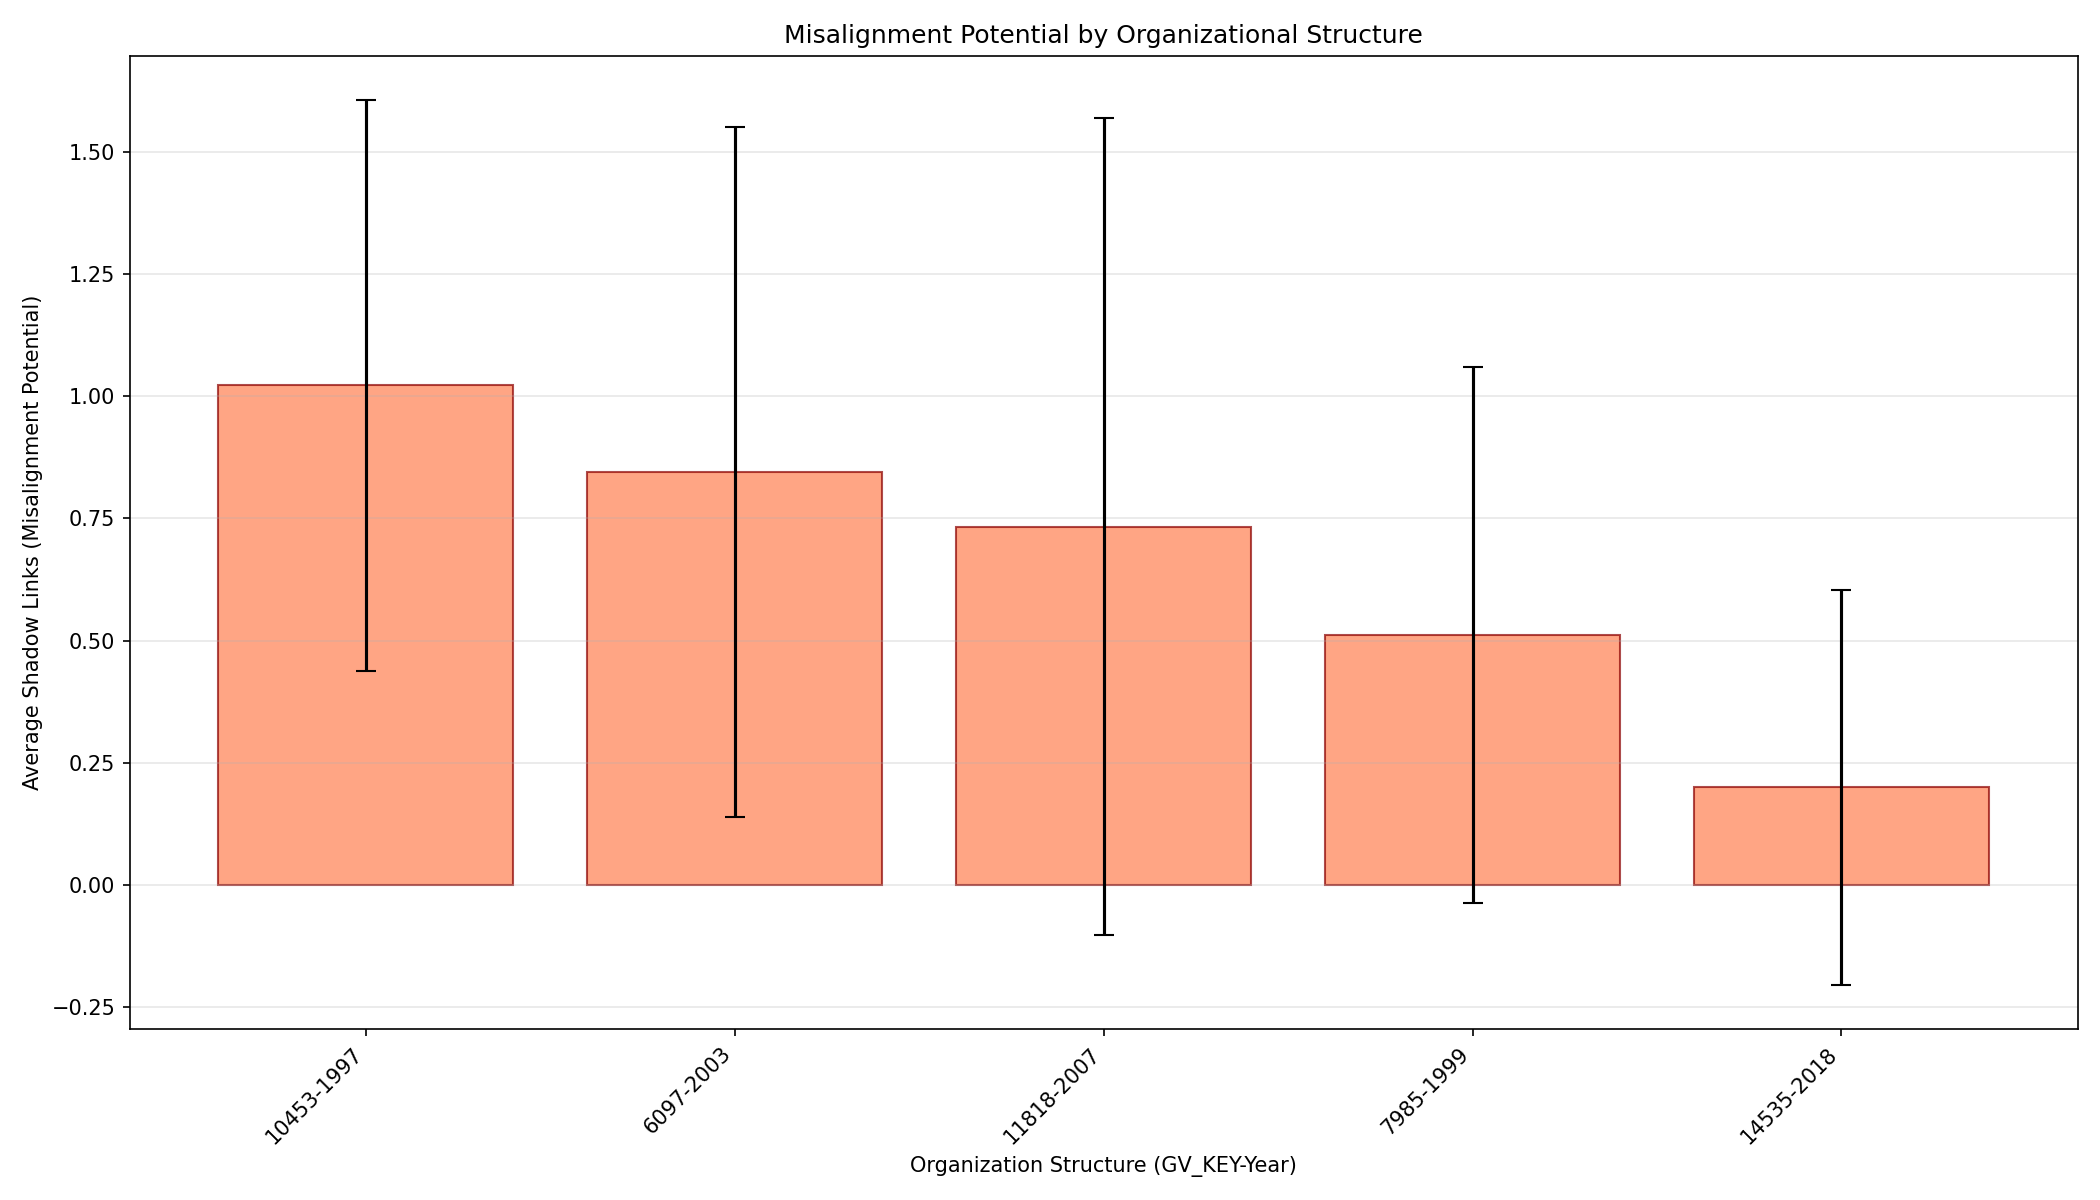

The file beside this chart, header and first rows:
GV_KEY, Year, Avg_Shadow_Links, Std_Shadow_Links, Min_Shadow_Links, Max_Shadow_Links, Num_Observations
10453, 1997, 1.022, 0.5834, 0, 2, 45
6097, 2003, 0.8444, 0.7057, 0, 2, 45
11818, 2007, 0.7333, 0.8367, 0, 3, 45
7985, 1999, 0.5111, 0.5486, 0, 2, 45
14535, 2018, 0.2, 0.4045, 0, 1, 45
